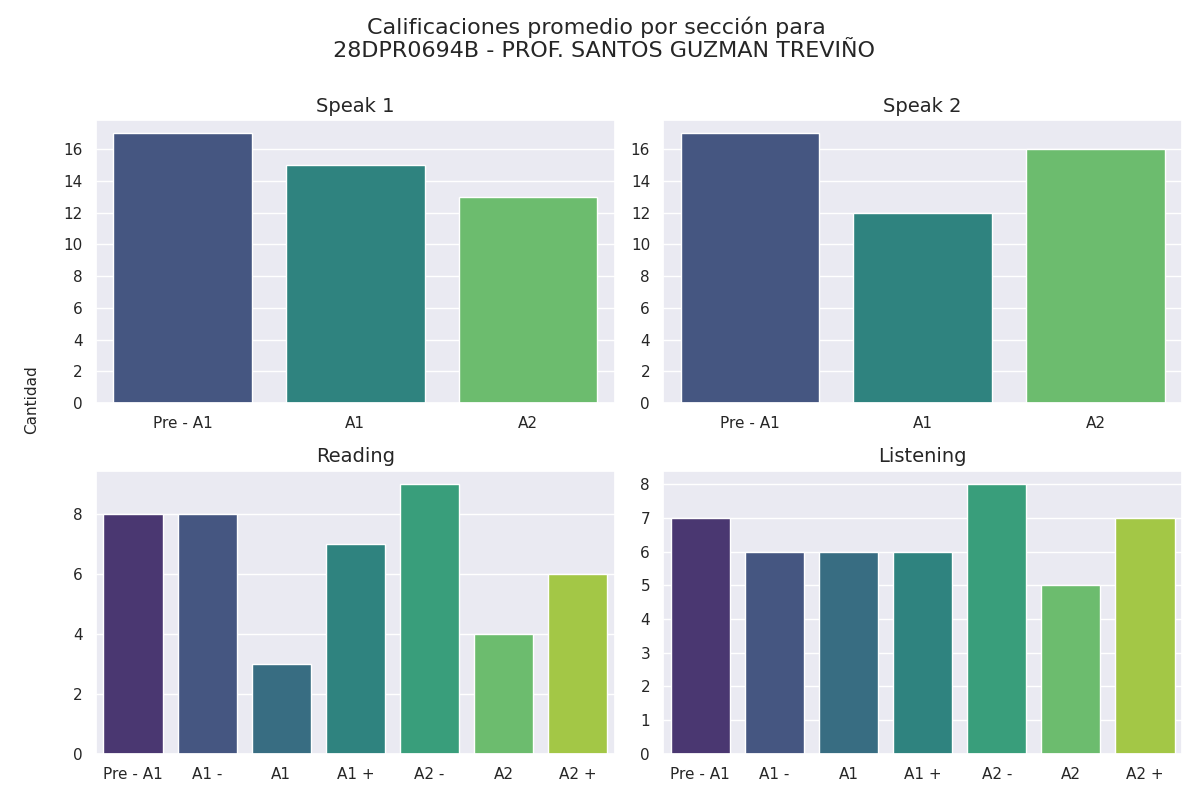

The file beside this chart, header and first rows:
seccion, calificacion, cantidad
speak 1, Pre - A1, 17
speak 1, A1, 15
speak 1, A2, 13
speak 2, Pre - A1, 17
speak 2, A1, 12
speak 2, A2, 16
reading, Pre - A1, 8
reading, A1 -, 8
reading, A1, 3
reading, A1 +, 7
reading, A2 -, 9
reading, A2, 4
reading, A2 +, 6
listening, Pre - A1, 7
listening, A1 -, 6
listening, A1, 6
listening, A1 +, 6
listening, A2 -, 8
listening, A2, 5
listening, A2 +, 7
